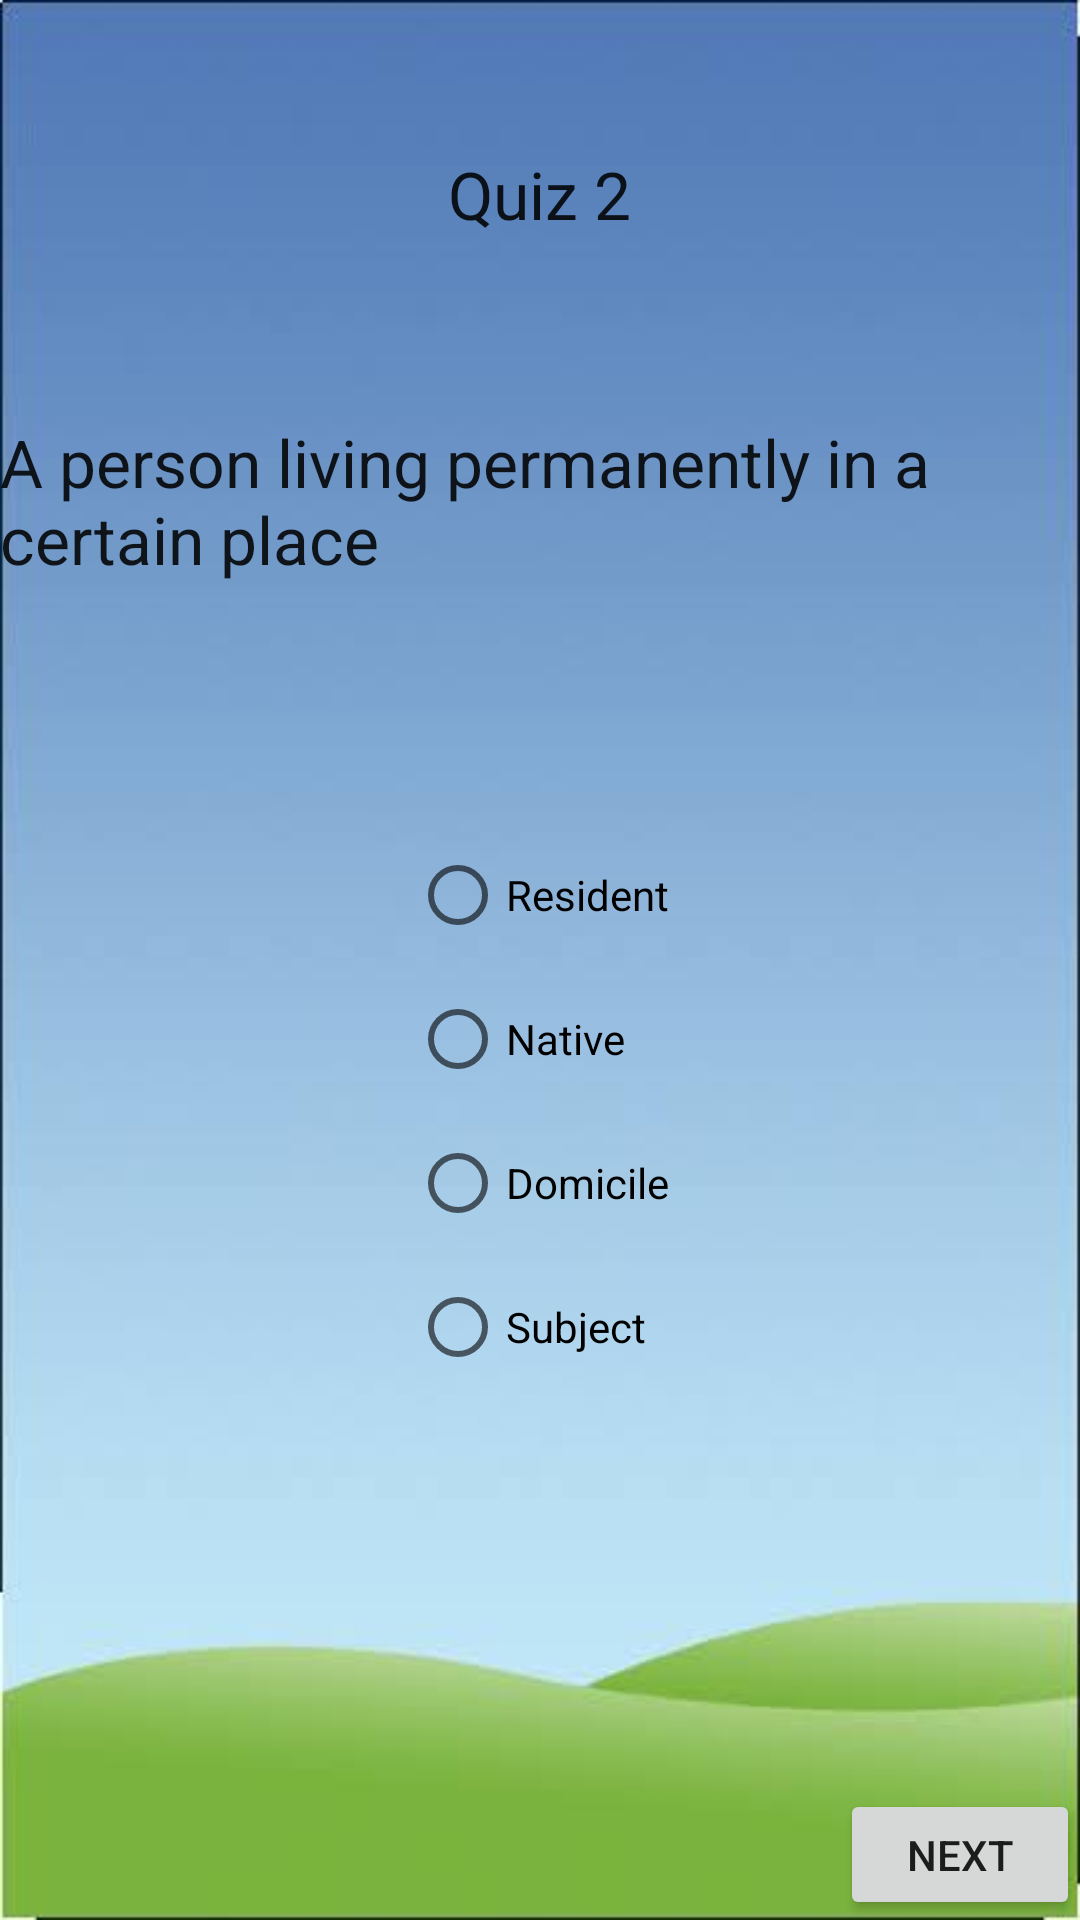

This screen was rendered from an Android layout file. Write that file and the resources it references.
<!-- AndroidManifest.xml: application theme Theme.Quizztry2 -->
<!-- res/layout/activity_eq2.xml -->
<?xml version="1.0" encoding="utf-8"?>
<RelativeLayout xmlns:android="http://schemas.android.com/apk/res/android"
    xmlns:app="http://schemas.android.com/apk/res-auto"
    xmlns:tools="http://schemas.android.com/tools"
    android:layout_width="match_parent"
    android:background="@drawable/bgm"
    android:layout_height="match_parent"
    tools:context=".eq2">

    <TextView
        android:layout_width="wrap_content"
        android:layout_height="wrap_content"
        android:layout_centerHorizontal="true"
        android:layout_marginTop="50dp"
        android:text="Quiz 2"
        android:id="@+id/title2"
        android:textAppearance="@style/TextAppearance.AppCompat.Large"></TextView>

    <TextView
        android:layout_width="wrap_content"
        android:layout_height="wrap_content"
        android:layout_below="@+id/title2"
        android:layout_marginTop="60dp"
        android:id="@+id/que1"
        android:text="A person living permanently in a certain place"
        android:textAppearance="@style/TextAppearance.AppCompat.Large"></TextView>
    <RadioGroup
        android:layout_width="wrap_content"
        android:layout_height="wrap_content"
        android:layout_below="@+id/que1"
        android:layout_marginTop="80dp"
        android:id="@+id/r"
        android:layout_centerHorizontal="true"
        >
        <RadioButton
            android:layout_width="wrap_content"
            android:layout_height="wrap_content"
            android:text="Resident"
            android:id="@+id/q1"
            ></RadioButton>
        <RadioButton
            android:layout_width="wrap_content"
            android:layout_height="wrap_content"
            android:id="@+id/q2"
            android:text="Native"></RadioButton>

        <RadioButton
            android:layout_width="wrap_content"
            android:layout_height="wrap_content"
            android:id="@+id/q3"
            android:text="Domicile"></RadioButton>

        <RadioButton
            android:layout_width="wrap_content"
            android:layout_height="wrap_content"
            android:id="@+id/q4"
            android:text="Subject">

        </RadioButton>
    </RadioGroup>

    <Button
        android:layout_width="wrap_content"
        android:layout_height="wrap_content"
        android:layout_below="@+id/r"
        android:id="@+id/n1"
        android:layout_marginTop="130dp"
        android:layout_marginLeft="280dp"
        android:text="Next"></Button>

</RelativeLayout>
<!-- resources referenced by this layout -->
<resources>
  <!-- drawable bgm: jpeg bitmap (drawable, 8127 bytes) -->
  <style name="Theme.Quizztry2" parent="Theme.MaterialComponents.DayNight.DarkActionBar">
          
          <item name="colorPrimary">@color/purple_500</item>
          <item name="colorPrimaryVariant">@color/purple_700</item>
          <item name="colorOnPrimary">@color/white</item>
          
          <item name="colorSecondary">@color/teal_200</item>
          <item name="colorSecondaryVariant">@color/teal_700</item>
          <item name="colorOnSecondary">@color/black</item>
          
          <item name="android:statusBarColor" tools:targetApi="l">?attr/colorPrimaryVariant</item>
          
      </style>
  <color name="purple_500">#FF6200EE</color>
  <color name="purple_700">#FF3700B3</color>
  <color name="white">#FFFFFFFF</color>
  <color name="teal_200">#FF03DAC5</color>
  <color name="teal_700">#FF018786</color>
  <color name="black">#FF000000</color>
</resources>
